Run: headless pygame with SDL's dummy video driver; simulated clock (each Clock.tick advances the game by its frame time, no real sleeping); random seed 0; keys injected as events and as key.get_pressed() state; no mouse input.
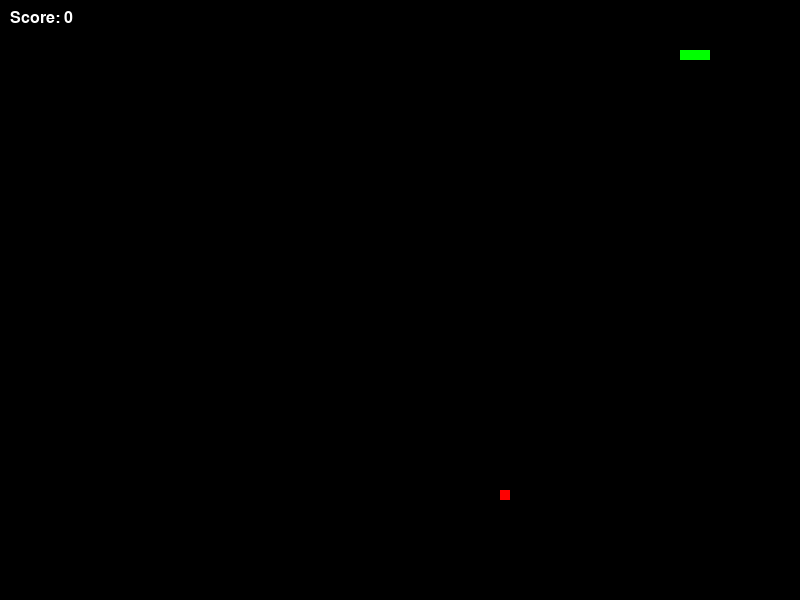
Frame 1 of 2 · flips 1–60 · no input
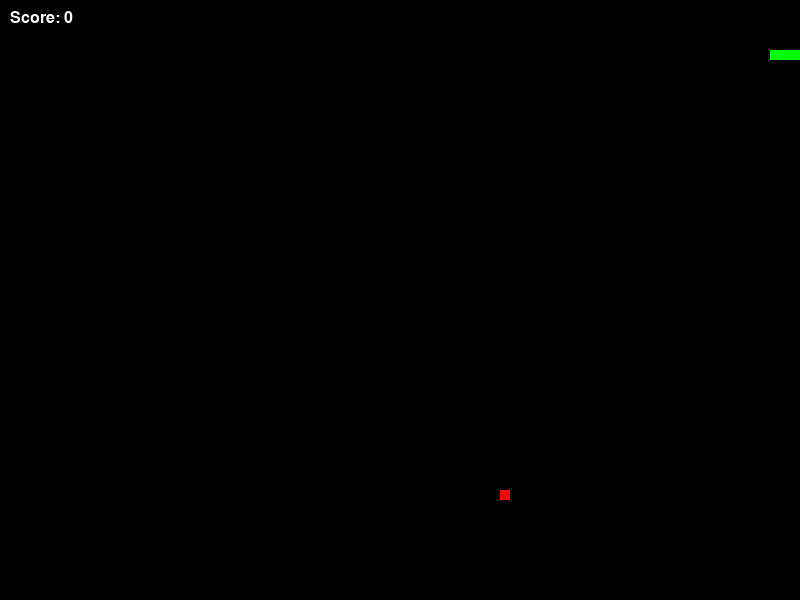
Frame 2 of 2 · flips 61–180 · tapped SPACE, RETURN · held RIGHT (→), D (game ended)

The pygame program that drew these frames:

import pygame
import sys
import random
import time

# **Initialization**
pygame.init()
clock = pygame.time.Clock()

# **Constants**
SCREEN_WIDTH, SCREEN_HEIGHT = 800, 600
BACKGROUND_COLOR = (0, 0, 0)
SNAKE_COLOR = (0, 255, 0)
FOOD_COLOR = (255, 0, 0)
SCORE_FONT = pygame.font.SysFont("Arial", 24)

# **Game Variables**
snake_pos = [100, 50]
snake_body = [[100, 50], [90, 50], [80, 50]]
food_pos = [random.randrange(1, (SCREEN_WIDTH//10)) * 10, random.randrange(1, (SCREEN_HEIGHT//10)) * 10]
food_spawn = True
direction = 'RIGHT'
change_to = direction
score = 0

# **Screen Setup**
screen = pygame.display.set_mode((SCREEN_WIDTH, SCREEN_HEIGHT))
pygame.display.set_caption('Snake Game')

# **Game Loop**
while True:
    for event in pygame.event.get():
        if event.type == pygame.QUIT:
            pygame.quit()
            sys.exit()
        elif event.type == pygame.KEYDOWN:
            if event.key == pygame.K_RIGHT and direction != 'LEFT':
                change_to = 'RIGHT'
            elif event.key == pygame.K_LEFT and direction != 'RIGHT':
                change_to = 'LEFT'
            elif event.key == pygame.K_UP and direction != 'DOWN':
                change_to = 'UP'
            elif event.key == pygame.K_DOWN and direction != 'UP':
                change_to = 'DOWN'

    # **Direction Update**
    if change_to == 'RIGHT' and direction != 'LEFT':
        direction = 'RIGHT'
    elif change_to == 'LEFT' and direction != 'RIGHT':
        direction = 'LEFT'
    elif change_to == 'UP' and direction != 'DOWN':
        direction = 'UP'
    elif change_to == 'DOWN' and direction != 'UP':
        direction = 'DOWN'

    # **Snake Movement**
    if direction == 'RIGHT':
        snake_pos[0] += 10
    elif direction == 'LEFT':
        snake_pos[0] -= 10
    elif direction == 'UP':
        snake_pos[1] -= 10
    elif direction == 'DOWN':
        snake_pos[1] += 10

    # **Snake Body Update**
    snake_body.insert(0, list(snake_pos))
    if snake_pos == food_pos:
        score += 1
        food_spawn = False
    else:
        snake_body.pop()

    # **Food Spawn**
    if not food_spawn:
        food_pos = [random.randrange(1, (SCREEN_WIDTH//10)) * 10, random.randrange(1, (SCREEN_HEIGHT//10)) * 10]
    food_spawn = True

    # **Boundary Check**
    if (snake_pos[0] < 0 or snake_pos[0] > SCREEN_WIDTH-10) or (snake_pos[1] < 0 or snake_pos[1] > SCREEN_HEIGHT-10):
        print("Game Over! Final Score:", score)
        pygame.quit()
        sys.exit()

    # **Self Collision Check**
    for block in snake_body[1:]:
        if snake_pos == block:
            print("Game Over! Final Score:", score)
            pygame.quit()
            sys.exit()

    # **Draw Everything**
    screen.fill(BACKGROUND_COLOR)
    for pos in snake_body:
        pygame.draw.rect(screen, SNAKE_COLOR, pygame.Rect(pos[0], pos[1], 10, 10))
    pygame.draw.rect(screen, FOOD_COLOR, pygame.Rect(food_pos[0], food_pos[1], 10, 10))
    text = SCORE_FONT.render("Score: " + str(score), True, (255, 255, 255))
    screen.blit(text, [10, 10])

    # **Update Display**
    pygame.display.flip()
    clock.tick(15)
